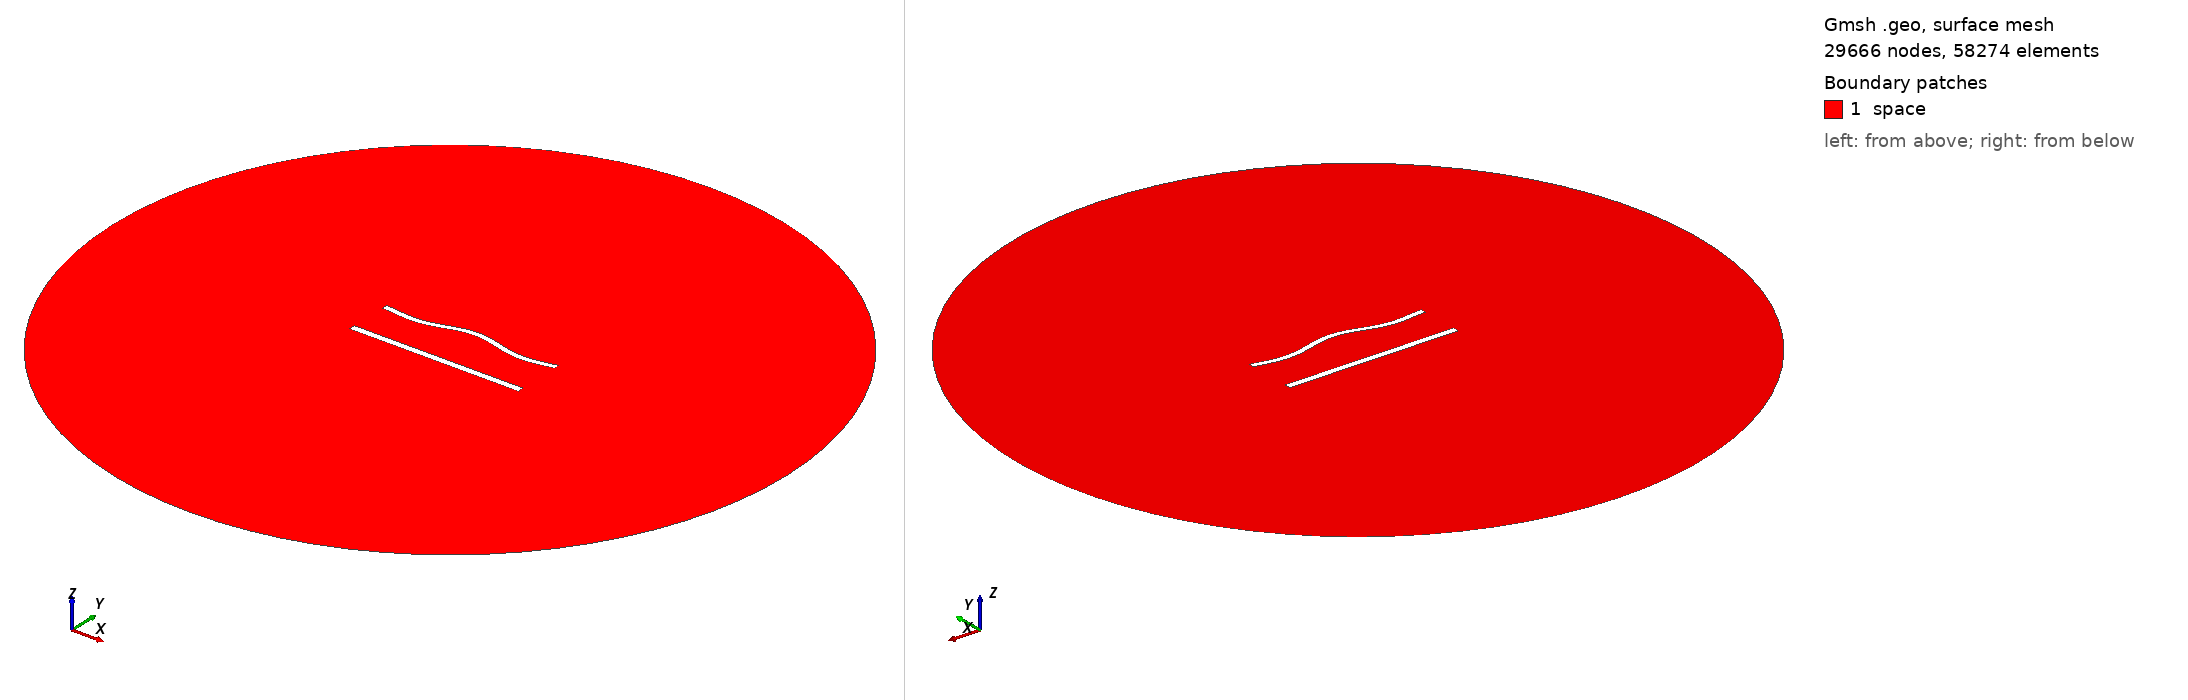

Gmsh geometry script, surface-meshed: 29666 nodes, 58274 surface elements. Boundary patches (legend numbers): 1 space. Left view from above one corner, right view from below the opposite corner. Legend entries are the model's physical surfaces. The drawing asked Gmsh for element sizes between 1% and 20% of the model's largest extent; the script's own settings can give other sizes.

=== 1048.geo (drawn) ===
//---------------------------------------
// Geometry kernel
//---------------------------------------

SetFactory("OpenCASCADE");



//---------------------------------------
// Parameters of the geometry
//---------------------------------------

// Overetch of the upper plate
overetch = 0.25;

// Distance between the plates
distance = 25.0;

// Discretization over the x axis (for the deformation)
nx = 50; 

// Length of the plate
L = 100 - overetch; 

// Number of modes
n = 4; 

// 1st mode coefficient
coeff(1) = 1.5;
beta(1) = 0.596864 * 3.1415926535 / L;

// 2nd mode coefficient
coeff(2) = 1.5;
beta(2) = 1.49418 * 3.1415926535 / L;

// 3rd mode coefficient
coeff(3) = 0.0;
beta(3) = 2.50025 * 3.1415926535 / L;

// 4th mode coefficient
coeff(4) = -1.5;
beta(4) = 3.49999 * 3.1415926535 / L;



//---------------------------------------
// Upper plate (deformed rectangle)
//---------------------------------------

// Coordiantes of the upper plate
xmin = -50;
xmax = 50 - overetch;

// Height of the upper plate
yheight = 4 - 2 * overetch;

// Indexes of the points
UpperID[] = {};
LowerID[] = {};
LeftID[] = {};
RightID[] = {};

// Point index
p = 1;

// Horizontal edges
For i In {1:nx}
    x = xmin + (i-1)*(xmax - xmin)/(nx-1);

    y_bottom = distance / 2 + overetch;
    For j In {1:n}
        C = (Cosh(beta(j)*L) + Cos(beta(j)*L)) / (Sinh(beta(j)*L) + Sin(beta(j)*L));
        y_bottom  = y_bottom + coeff(j) * (Cosh(beta(j)*(x+50)) - Cos(beta(j)*(x+50)) - C * (Sinh(beta(j)*(x+50)) - Sin(beta(j)*(x+50))));
    EndFor

    y_top = y_bottom + yheight;

    Point(p) = {x, y_top, 0, 1.0};
    UpperID[i] = p;
    p = p + 1;

    Point(p) = {x, y_bottom, 0, 1.0};
    LowerID[i] = p;
    p = p + 1;
EndFor

// Create point lists
UpperPts[] = {}; LowerPts[] = {};
For i In {1:nx}
  UpperPts[] += {UpperID[i]};
  LowerPts[] += {LowerID[i]};
EndFor

// Build splines
Spline(1) = {UpperPts[]};
Spline(2) = {LowerPts[]};
Line(3) = {LowerPts[nx-1], UpperPts[nx-1]};
Line(4) = {LowerPts[0], UpperPts[0]};

// Build the plane surface
Curve Loop(1) = {2, 3, -1, -4};
Plane Surface(1) = {1};



//---------------------------------------
// Lower plate (rectangle)
//---------------------------------------

// Vertices
Point(1001) = {-50, -distance/2, 0, 1.0};
Point(1002) = { 50, -distance/2, 0, 1.0};
Point(1003) = { 50,  -distance/2 + 4, 0, 1.0};
Point(1004) = {-50,  -distance/2 + 4, 0, 1.0};

// Edges
Line(5) = {1001, 1002};
Line(6) = {1002, 1003};
Line(7) = {1003, 1004};
Line(8) = {1004, 1001};

// Plane surface
Line Loop(2) = {5, 6, 7, 8};
Plane Surface(2) = {2}; 



//---------------------------------------
// Outer (fictious) boundary
//---------------------------------------

// Points
Point(1005) = {0, 0, 0};       // Center
Point(1006) = {200, 0, 0};     // Start point
Point(1007) = {0, 200, 0};     // 90 degrees
Point(1008) = {-200, 0, 0};    // 180 degrees
Point(1009) = {0, -200, 0};    // 270 degrees

// Circle arcs (each needs start, center, end)
Circle(9) = {1006, 1005, 1007};
Circle(10) = {1007, 1005, 1008};
Circle(11) = {1008, 1005, 1009};
Circle(12) = {1009, 1005, 1006};

// Plane surface for the entire domain
Curve Loop(3) = {9, 10, 11, 12};
Surface(3) = {3};

// Subtract the plates from the whole domain to obtain the actual domain where we want to solve the equations
BooleanDifference{ Surface{3}; Delete; }{ Surface{1}; Surface{2}; Delete; }




//---------------------------------------
// Transfinite Lines/Curves
//---------------------------------------

// Set the number of points on the boundaries
r = 6;
d = 0.15;

// Plates
Transfinite Curve {1} = 50*r/4 Using Progression 1;
Transfinite Line {2} = 50*r Using Progression 1;
Transfinite Curve {3, 4} = 2*r Using Progression 1+d;
Transfinite Line {5} = 50*r/4 Using Progression 1;
Transfinite Line {7} = 50*r Using Progression 1;
Transfinite Line {6} = 2*r Using Progression 1-d;
Transfinite Line {8} = 2*r Using Progression 1+d;

// Outer boundary
Transfinite Line {9, 10, 11, 12} = 20 Using Progression 1;



//---------------------------------------
// Physical groups
//---------------------------------------                

// Physical curves (boundaries)
Physical Line("force_segment", 10) = {2};
Physical Line("upper_plate", 11) = {1, 3, 4};
Physical Line("lower_plate", 12) = {5, 6, 7, 8};
Physical Line("boundary", 20) = {9, 10, 11, 12};

// Physical Surfaces
Physical Surface("space", 30) = {3};



//---------------------------------------
// 6. Generate the Mesh
//---------------------------------------

// 2D mesh generation
Mesh 2;
